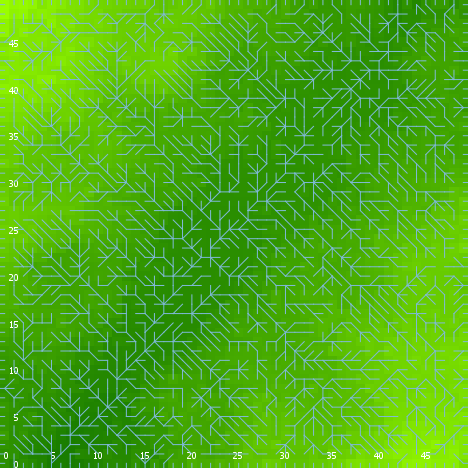

Source data for this figure (header and first rows):
export-world data (NetLogo 6.0.4)
land_05_withInitialEcologicalCommunity.n…
06/24/2020 23:05:12:397 +0100
RANDOM STATE
0 0 -1727483681 408 -2.1073797832783856 …
GLOBALS
min-pxcor, max-pxcor, min-pycor, max-pycor, perspective, subject, nextIndex, directed-links, ticks, display-mode, ecol_brushfrequencyinflection, ecol_brushfrequencyrate, ecol_grassfrequencyinflection, ecol_grassfrequencyrate, ecol_woodfrequencyinflection, ecol_woodfrequencyrate, elevationdistribution, elev_algorithm-style, elev_featureanglerange, elev_inversioniterations, elev_noise, elev_numdepressions, elev_numprotuberances, elev_numranges
0, 49, 0, 49, 0, nobody, 2600, "UNDIRECTED", -1, "elevation (m)", 10.83, 0.007782, 0.5608, 0.006275, 12.59, 0.06143, [12.809885386508611 8.171519367605194 12…, "C#", 4.645, 1.266, 3.362, 7, 6, 100
TURTLES
who, color, heading, xcor, ycor, shape, label, label-color, breed, hidden?, size, pen-size, pen-mode, numpoints
0, 95, 136, 34, 1, "default", "", 9.9, {breed flowholders}, true, 1, 1, "up", 
1, 75, 197, 17, 30, "default", "", 9.9, {breed flowholders}, true, 1, 1, "up", 
2, 125, 39, 37, 33, "default", "", 9.9, {breed flowholders}, true, 1, 1, "up", 
3, 125, 357, 33, 12, "default", "", 9.9, {breed flowholders}, true, 1, 1, "up", 
4, 97, 0, 30, 49, "line half", "", 9.9, {breed flowholders}, false, 1, 1, "up", 
5, 35, 243, 40, 39, "default", "", 9.9, {breed flowholders}, true, 1, 1, "up", 
6, 97, 90, 49, 7, "line half", "", 9.9, {breed flowholders}, false, 1, 1, "up", 
7, 75, 344, 48, 38, "default", "", 9.9, {breed flowholders}, true, 1, 1, "up", 
8, 125, 52, 26, 44, "default", "", 9.9, {breed flowholders}, true, 1, 1, "up", 
9, 55, 322, 5, 48, "default", "", 9.9, {breed flowholders}, true, 1, 1, "up", 
10, 115, 316, 26, 36, "default", "", 9.9, {breed flowholders}, true, 1, 1, "up", 
11, 105, 4, 36, 18, "default", "", 9.9, {breed flowholders}, true, 1, 1, "up", 
12, 135, 171, 6, 35, "default", "", 9.9, {breed flowholders}, true, 1, 1, "up", 
13, 5, 130, 26, 24, "default", "", 9.9, {breed flowholders}, true, 1, 1, "up", 
14, 55, 161, 28, 7, "default", "", 9.9, {breed flowholders}, true, 1, 1, "up", 
15, 15, 266, 42, 19, "default", "", 9.9, {breed flowholders}, true, 1, 1, "up", 
16, 35, 74, 9, 32, "default", "", 9.9, {breed flowholders}, true, 1, 1, "up", 
17, 5, 91, 43, 38, "default", "", 9.9, {breed flowholders}, true, 1, 1, "up", 
18, 135, 205, 21, 4, "default", "", 9.9, {breed flowholders}, true, 1, 1, "up", 
19, 15, 107, 20, 3, "default", "", 9.9, {breed flowholders}, true, 1, 1, "up", 
20, 45, 190, 24, 39, "default", "", 9.9, {breed flowholders}, true, 1, 1, "up", 
21, 105, 11, 45, 22, "default", "", 9.9, {breed flowholders}, true, 1, 1, "up", 
22, 75, 23, 9, 33, "default", "", 9.9, {breed flowholders}, true, 1, 1, "up", 
23, 85, 359, 19, 48, "default", "", 9.9, {breed flowholders}, true, 1, 1, "up", 
24, 35, 0, 42, 39, "default", "", 9.9, {breed flowholders}, true, 1, 1, "up", 
25, 125, 222, 17, 4, "default", "", 9.9, {breed flowholders}, true, 1, 1, "up", 
26, 125, 74, 23, 19, "default", "", 9.9, {breed flowholders}, true, 1, 1, "up", 
27, 5, 334, 17, 8, "default", "", 9.9, {breed flowholders}, true, 1, 1, "up", 
28, 135, 91, 14, 20, "default", "", 9.9, {breed flowholders}, true, 1, 1, "up", 
29, 97, 90, 49, 29, "line half", "", 9.9, {breed flowholders}, false, 1, 1, "up", 
30, 85, 274, 10, 39, "default", "", 9.9, {breed flowholders}, true, 1, 1, "up", 
31, 105, 80, 36, 37, "default", "", 9.9, {breed flowholders}, true, 1, 1, "up", 
32, 45, 189, 15, 38, "default", "", 9.9, {breed flowholders}, true, 1, 1, "up", 
33, 105, 65, 13, 41, "default", "", 9.9, {breed flowholders}, true, 1, 1, "up", 
34, 55, 228, 33, 8, "default", "", 9.9, {breed flowholders}, true, 1, 1, "up", 
35, 55, 29, 39, 39, "default", "", 9.9, {breed flowholders}, true, 1, 1, "up", 
36, 85, 175, 25, 31, "default", "", 9.9, {breed flowholders}, true, 1, 1, "up", 
37, 135, 170, 15, 43, "default", "", 9.9, {breed flowholders}, true, 1, 1, "up", 
38, 15, 23, 28, 21, "default", "", 9.9, {breed flowholders}, true, 1, 1, "up", 
39, 45, 235, 47, 38, "default", "", 9.9, {breed flowholders}, true, 1, 1, "up", 
40, 35, 338, 25, 44, "default", "", 9.9, {breed flowholders}, true, 1, 1, "up", 
41, 5, 87, 19, 33, "default", "", 9.9, {breed flowholders}, true, 1, 1, "up", 
42, 75, 175, 33, 35, "default", "", 9.9, {breed flowholders}, true, 1, 1, "up", 
43, 97, 270, 0, 7, "line half", "", 9.9, {breed flowholders}, false, 1, 1, "up", 
44, 15, 332, 7, 15, "default", "", 9.9, {breed flowholders}, true, 1, 1, "up", 
45, 85, 38, 23, 35, "default", "", 9.9, {breed flowholders}, true, 1, 1, "up", 
46, 25, 134, 18, 8, "default", "", 9.9, {breed flowholders}, true, 1, 1, "up", 
47, 65, 72, 22, 29, "default", "", 9.9, {breed flowholders}, true, 1, 1, "up", 
48, 97, 90, 49, 0, "line half", "", 9.9, {breed flowholders}, false, 1, 1, "up", 
49, 65, 6, 11, 12, "default", "", 9.9, {breed flowholders}, true, 1, 1, "up", 
50, 97, 90, 49, 4, "line half", "", 9.9, {breed flowholders}, false, 1, 1, "up", 
... 11,275 more rows
